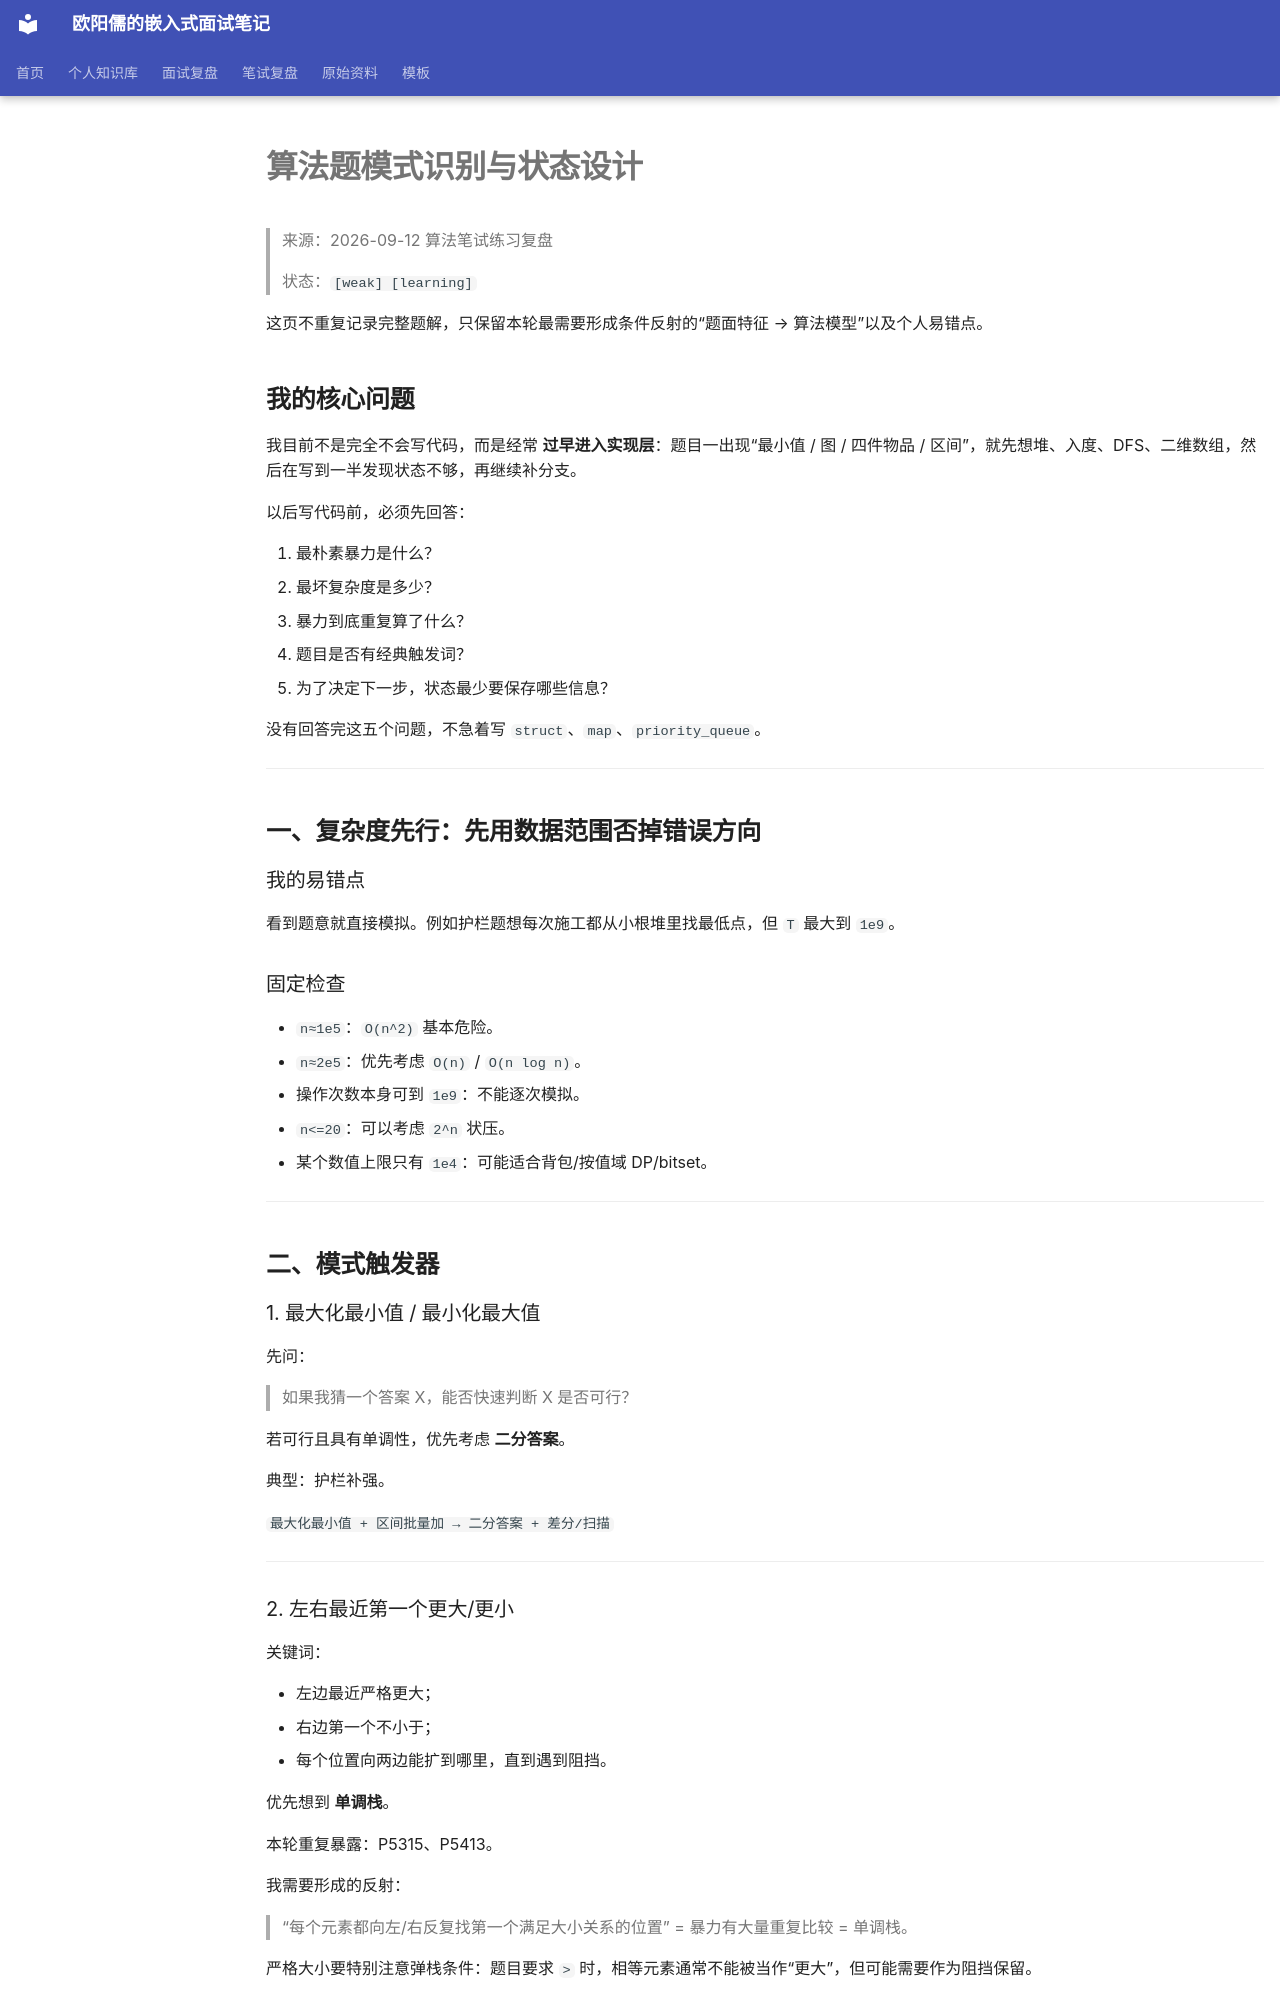

repository: ouyangru/my-interview-notes · page: knowledge/算法/算法题模式识别与状态设计/index.html · generator: mkdocs

# 算法题模式识别与状态设计

> 来源：2026-09-12 算法笔试练习复盘
>
> 状态：`[weak] [learning]`

这页不重复记录完整题解，只保留本轮最需要形成条件反射的“题面特征 → 算法模型”以及个人易错点。

## 我的核心问题

我目前不是完全不会写代码，而是经常 **过早进入实现层**：题目一出现“最小值 / 图 / 四件物品 / 区间”，就先想堆、入度、DFS、二维数组，然后在写到一半发现状态不够，再继续补分支。

以后写代码前，必须先回答：

1. 最朴素暴力是什么？
2. 最坏复杂度是多少？
3. 暴力到底重复算了什么？
4. 题目是否有经典触发词？
5. 为了决定下一步，状态最少要保存哪些信息？

没有回答完这五个问题，不急着写 `struct`、`map`、`priority_queue`。

---

## 一、复杂度先行：先用数据范围否掉错误方向

### 我的易错点

看到题意就直接模拟。例如护栏题想每次施工都从小根堆里找最低点，但 `T` 最大到 `1e9`。

### 固定检查

- `n≈1e5`：`O(n^2)` 基本危险。
- `n≈2e5`：优先考虑 `O(n)` / `O(n log n)`。
- 操作次数本身可到 `1e9`：不能逐次模拟。
- `n<=20`：可以考虑 `2^n` 状压。
- 某个数值上限只有 `1e4`：可能适合背包/按值域 DP/bitset。

---

## 二、模式触发器

### 1. 最大化最小值 / 最小化最大值

先问：

> 如果我猜一个答案 X，能否快速判断 X 是否可行？

若可行且具有单调性，优先考虑 **二分答案**。

典型：护栏补强。

`最大化最小值 + 区间批量加 → 二分答案 + 差分/扫描`

---

### 2. 左右最近第一个更大/更小

关键词：

- 左边最近严格更大；
- 右边第一个不小于；
- 每个位置向两边能扩到哪里，直到遇到阻挡。

优先想到 **单调栈**。

本轮重复暴露：P5315、P5413。

我需要形成的反射：

> “每个元素都向左/右反复找第一个满足大小关系的位置” = 暴力有大量重复比较 = 单调栈。

严格大小要特别注意弹栈条件：题目要求 `>` 时，相等元素通常不能被当作“更大”，但可能需要作为阻挡保留。

---

### 3. 无权最短路 / 一层层扩散

`上下左右每步代价相同 / 最少走几步 / 第几层到达 → BFS`

不要因为“是图”就想到拓扑排序。

拓扑排序的触发词应该是：

`依赖 / 前置条件 / DAG / 入度为0 / 合法执行顺序`

---

### 4. 有权非负最短路

`边权不同 + 求最短累计代价 → Dijkstra`

本质只有两步：

1. 小根堆取当前 `dist` 最小的状态；
2. 松弛邻居：`dist[v] = min(dist[v], dist[u]+w)`。

BFS 是“按层数扩散”，Dijkstra 是“按累计花费扩散”。

---
